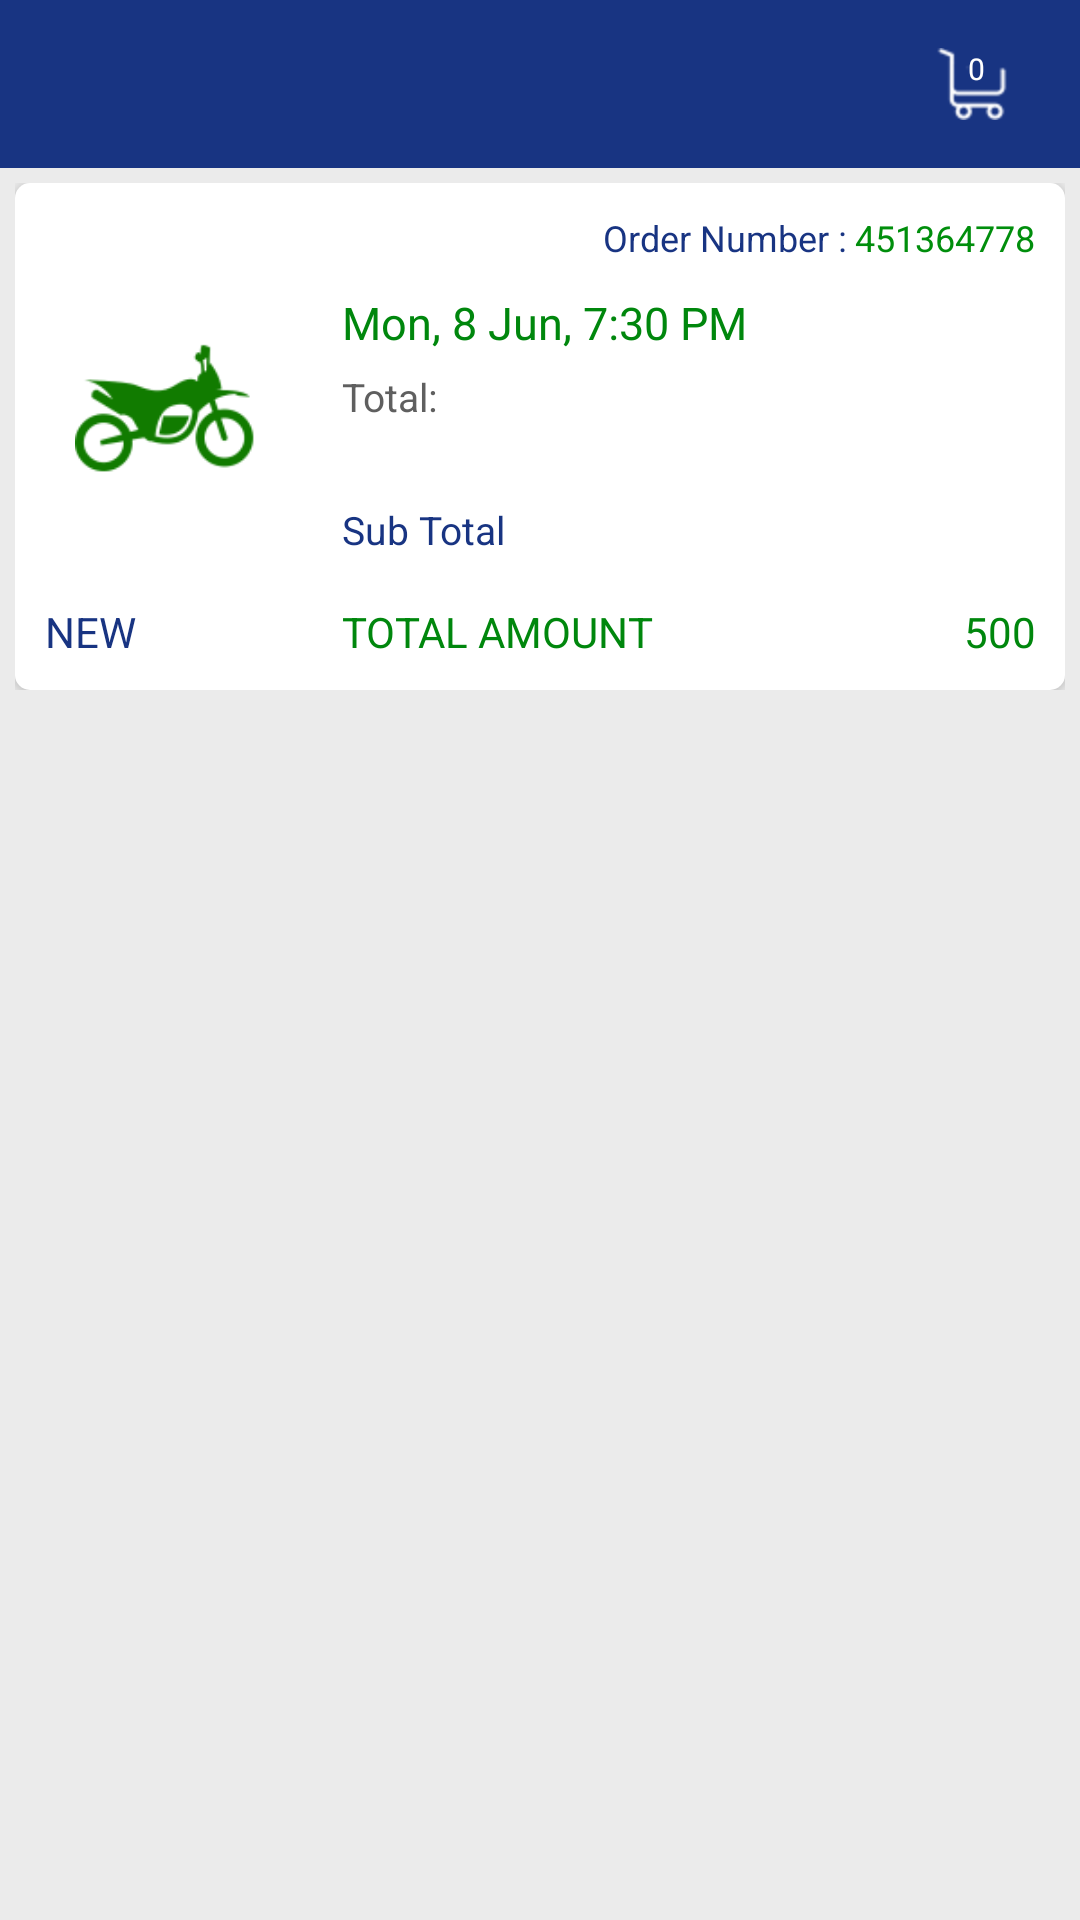

Here is an Android app screen rendered from its layout file. Give the layout XML and the strings, colors and styles it references.
<!-- AndroidManifest.xml: application theme AppTheme -->
<!-- res/layout/order_desc.xml -->
<?xml version="1.0" encoding="utf-8"?>
<LinearLayout
	xmlns:android="http://schemas.android.com/apk/res/android"
	android:layout_width="match_parent"
	android:layout_height="match_parent"
	android:background="@color/app_back"
	android:orientation="vertical">
	<include
		android:id="@+id/top"
		layout="@layout/toolbar"/>
	<LinearLayout
		android:id="@+id/starterlayout"
		android:layout_width="match_parent"
		android:layout_height="wrap_content"
		android:layout_margin="@dimen/margin_5"
		android:orientation="vertical">

		<LinearLayout
			android:layout_width="match_parent"
			android:layout_height="wrap_content"
			android:orientation="vertical">

			<LinearLayout
				android:layout_width="match_parent"
				android:layout_height="wrap_content"
				android:background="@drawable/starter_shadow"
				android:elevation="@dimen/margin_2"
				android:gravity="center"
				android:orientation="vertical"
				android:padding="@dimen/text_10">



				<LinearLayout
					android:layout_width="match_parent"
					android:layout_height="wrap_content"
					android:gravity="right|center"
					android:orientation="horizontal">

					<TextView
						android:id="@+id/order"
						android:layout_width="wrap_content"
						android:layout_height="wrap_content"
						android:gravity="center|right"
						android:text="Order Number : "
						android:textColor="@color/colorPrimary"
						android:textSize="@dimen/text_12"
						android:textStyle="normal"/>

					<TextView
						android:id="@+id/order_id"
						android:layout_width="wrap_content"
						android:layout_height="wrap_content"
						android:gravity="center|right"
						android:text="451364778"
						android:textColor="@color/colorAccent"
						android:textSize="@dimen/text_12"
						android:textStyle="normal"/>
				</LinearLayout>

				<LinearLayout
					android:layout_width="match_parent"
					android:layout_height="wrap_content"
					android:orientation="horizontal"
					android:gravity="center">

					<LinearLayout
						android:layout_width="match_parent"
						android:layout_height="wrap_content"
						android:layout_weight=".7">

						<ImageView
							android:id="@+id/order_img"
							android:layout_width="60dp"
							android:layout_height="60dp"
							android:background="@mipmap/bike"
							android:layout_marginBottom="@dimen/margin_10"
							android:layout_marginLeft="@dimen/margin_10"
							android:scaleType="centerCrop"/>
					</LinearLayout>

					<LinearLayout
						android:layout_width="match_parent"
						android:layout_height="wrap_content"
						android:layout_weight=".3"
						android:orientation="vertical">

						<TextView
							android:id="@+id/order_dte"
							android:layout_width="match_parent"
							android:layout_height="wrap_content"
							android:layout_marginTop="@dimen/text_10"
							android:text="Mon, 8 Jun, 7:30 PM"
							android:textColor="@color/otp_button_color"
							android:textSize="@dimen/text_15"
							android:textStyle="normal"/>

						<LinearLayout
							android:layout_width="match_parent"
							android:layout_height="wrap_content"
							android:layout_marginTop="@dimen/margin_5"
							android:gravity="center"
							android:orientation="horizontal">

							<TextView
								android:id="@+id/totalitem"
								android:layout_width="match_parent"
								android:layout_height="wrap_content"
								android:layout_weight=".5"
								android:gravity="center_vertical"
								android:maxLines="1"
								android:text="Total:"
								android:textColor="@color/text_light_black_color"
								android:textSize="@dimen/text_13"
								android:textStyle="normal"/>

							<TextView
								android:id="@+id/order_quantty"
								android:layout_width="match_parent"
								android:layout_height="wrap_content"
								android:layout_weight=".7"
								android:ellipsize="end"
								android:gravity="center|right"
								android:maxLines="1"
								android:textColor="@color/text_light_black_color"
								android:textStyle="normal"/>
						</LinearLayout>

						<View
							android:layout_width="match_parent"
							android:layout_height="0.1dp"
							android:layout_marginTop="@dimen/text_20"
							android:background="@color/primary_color_dark"/>

						<LinearLayout
							android:layout_width="match_parent"
							android:layout_height="match_parent"
							android:layout_marginBottom="@dimen/margin_10"
							android:gravity="bottom"
							android:orientation="vertical">


							<LinearLayout
								android:layout_width="match_parent"
								android:layout_height="wrap_content"
								android:layout_marginTop="@dimen/margin_5"
								android:gravity="center"
								android:orientation="horizontal">

								<TextView
									android:id="@+id/total"
									android:layout_width="match_parent"
									android:layout_height="wrap_content"
									android:layout_weight=".5"
									android:gravity="center_vertical"
									android:maxLines="1"
									android:text="Sub Total"
									android:textColor="@color/colorPrimary"
									android:textSize="@dimen/text_13"
									android:textStyle="normal"/>

								<TextView
									android:id="@+id/totalamount"
									android:layout_width="match_parent"
									android:layout_height="wrap_content"
									android:layout_weight=".7"
									android:ellipsize="end"
									android:gravity="center|right"
									android:maxLines="1"
									android:textColor="@color/text_light_black_color"
									android:textStyle="normal"/>
							</LinearLayout>

						</LinearLayout>
					</LinearLayout>
				</LinearLayout>

				<LinearLayout
					android:layout_width="match_parent"
					android:layout_height="wrap_content"
					android:layout_marginTop="@dimen/margin_5"
					android:orientation="horizontal">

					<TextView
						android:id="@+id/order_status"
						android:layout_width="match_parent"
						android:layout_height="wrap_content"
						android:layout_weight=".7"
						android:ellipsize="end"
						android:singleLine="true"
						android:text="NEW"
						android:textColor="@color/colorPrimary"
						android:textStyle="normal"/>

					<LinearLayout
						android:layout_width="match_parent"
						android:layout_height="wrap_content"
						android:layout_weight=".3"
						android:orientation="horizontal">

						<TextView
							android:id="@+id/order_amountText"
							android:layout_width="match_parent"
							android:layout_height="wrap_content"
							android:layout_weight=".5"
							android:gravity="center_vertical"
							android:text="@string/totalamount"
							android:textColor="@color/otp_button_color"
							android:textStyle="normal"/>

						<TextView
							android:id="@+id/order_amount"
							android:layout_width="match_parent"
							android:layout_height="wrap_content"
							android:layout_weight=".7"
							android:ellipsize="end"
							android:gravity="center|right"
							android:singleLine="true"
							android:text="500"
							android:textColor="@color/otp_button_color"
							android:textStyle="normal"/>
					</LinearLayout>
				</LinearLayout>
			</LinearLayout>

			<android.support.v7.widget.RecyclerView
				android:id="@+id/orderdesc"
				android:layout_width="match_parent"
				android:layout_height="wrap_content">

			</android.support.v7.widget.RecyclerView>
		</LinearLayout>
	</LinearLayout>
</LinearLayout>
<!-- res/layout/toolbar.xml (included above) -->
<?xml version="1.0" encoding="utf-8"?>
<android.support.design.widget.AppBarLayout
	xmlns:android="http://schemas.android.com/apk/res/android"
	xmlns:app="http://schemas.android.com/apk/res-auto"
	android:layout_width="match_parent"
	android:layout_height="wrap_content"
	android:theme="@style/AppTheme.AppBarOverlay">

	<android.support.v7.widget.Toolbar
		android:id="@+id/toolbar"
		android:layout_width="match_parent"
		android:layout_height="?attr/actionBarSize"
		android:background="?attr/colorPrimary"
		app:popupTheme="@style/AppTheme.PopupOverlay">

		<LinearLayout
			android:layout_width="match_parent"
			android:layout_height="match_parent"
			android:orientation="horizontal">

			<TextView
				android:id="@+id/toolbartext"
				android:layout_width="match_parent"
				android:layout_height="match_parent"
				android:layout_weight=".2"
				android:gravity="center"
				android:textAllCaps="true"
				android:maxLines="1"
				android:ellipsize="end"
				android:textColor="@color/white"
				android:textSize="@dimen/text_14"
				android:textStyle="normal"/>

			<LinearLayout
				android:id="@+id/cartlayout"
				android:layout_width="match_parent"
				android:layout_height="match_parent"
				android:layout_weight=".8"
				android:gravity="center">

				<RelativeLayout
					android:layout_width="match_parent"
					android:layout_height="match_parent">

					<ImageView
						android:id="@+id/imageView2"
						android:layout_width="wrap_content"
						android:layout_height="wrap_content"
						android:layout_centerHorizontal="true"
						android:layout_centerVertical="true"
						android:background="@mipmap/cart_icon"/>

					<TextView
						android:id="@+id/cartcount"
						android:layout_width="wrap_content"
						android:layout_height="wrap_content"
						android:textColor="@color/white"
						android:textStyle="normal"
						android:text="0"
						android:gravity="center"
						android:textSize="@dimen/text_10"
						android:layout_alignTop="@+id/imageView2"
						android:layout_centerHorizontal="true"/>
				</RelativeLayout>
			</LinearLayout>
		</LinearLayout>
	</android.support.v7.widget.Toolbar>
</android.support.design.widget.AppBarLayout>
<!-- resources referenced by this layout -->
<resources>
  <color name="app_back">#EBEBEB</color>
  <color name="colorAccent">#008E0C</color>
  <color name="colorPrimary">#183482</color>
  <color name="otp_button_color">#00870D</color>
  <color name="text_light_black_color">#5F5F5F</color>
  <color name="white">#ffffff</color>
  <dimen name="margin_10">10dp</dimen>
  <dimen name="margin_2">2dp</dimen>
  <dimen name="margin_5">5dp</dimen>
  <dimen name="text_10">10sp</dimen>
  <dimen name="text_12">12dp</dimen>
  <dimen name="text_13">13dp</dimen>
  <dimen name="text_14">14dp</dimen>
  <dimen name="text_15">15dp</dimen>
  <dimen name="text_20">20dp</dimen>
  <!-- drawable starter_shadow (drawable) -->
  <shape xmlns:android="http://schemas.android.com/apk/res/android"
  	android:shape="rectangle">
  	<solid android:color="@color/white" />
  	<corners android:radius="5dp" />
  </shape>
  <!-- mipmap bike: png bitmap (mipmap-hdpi, 1540 bytes) -->
  <!-- mipmap cart_icon: png bitmap (mipmap-hdpi, 908 bytes) -->
  <string name="totalamount">TOTAL AMOUNT</string>
  <style name="AppTheme.AppBarOverlay" parent="ThemeOverlay.AppCompat.Dark.ActionBar" />
  <style name="AppTheme.PopupOverlay" parent="ThemeOverlay.AppCompat.Light" />
  <style name="AppTheme" parent="Theme.AppCompat.Light.DarkActionBar">
  		
  		<item name="colorPrimary">@color/colorPrimary</item>
  		<item name="colorPrimaryDark">@color/colorPrimaryDark</item>
  		<item name="colorAccent">@color/colorAccent</item>
  	</style>
  <color name="colorPrimaryDark">#122C69</color>
</resources>
